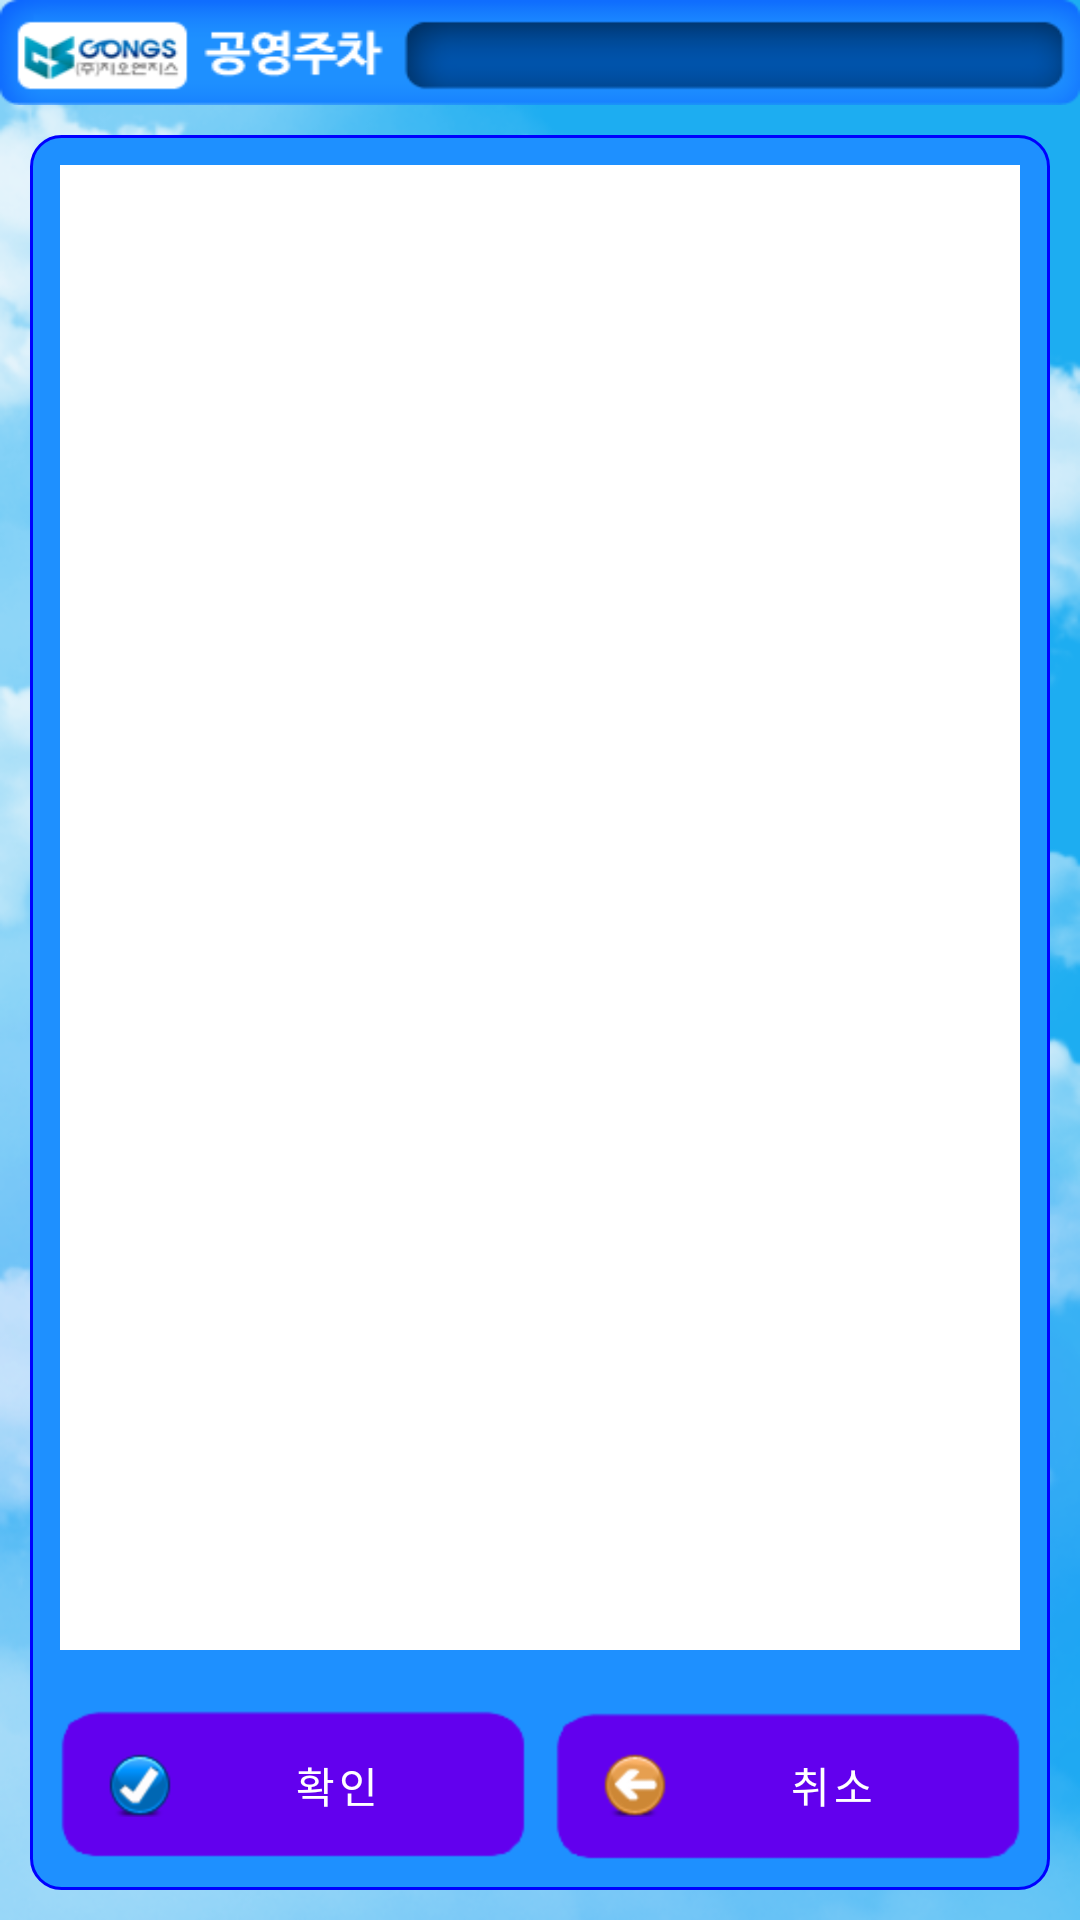

Produce the Android XML layout that renders to this screen, including the resource entries it uses.
<!-- AndroidManifest.xml: fallback theme Theme.MaterialComponents.DayNight.NoActionBar -->
<!-- res/layout/layout_bisreport.xml -->
<?xml version="1.0" encoding="utf-8"?>
<RelativeLayout xmlns:android="http://schemas.android.com/apk/res/android"
    android:layout_width="fill_parent"
    android:layout_height="fill_parent"
    android:background="@drawable/clouds" >

    <include
        android:id="@+id/ll_title"
        android:layout_width="fill_parent"
        android:layout_height="wrap_content"
        layout="@layout/title_layout" />

    <LinearLayout
        android:id="@+id/ll_bg"
        android:layout_width="fill_parent"
        android:layout_height="fill_parent"
        android:layout_below="@+id/ll_title"
        android:layout_margin="10dp"
        android:background="@drawable/shape_rounded_bg"
        android:orientation="vertical" >

        <ScrollView
            android:id="@+id/sv_report"
            android:layout_width="fill_parent"
            android:layout_height="fill_parent"
            android:layout_margin="10dp"
            android:layout_weight="1"
            android:background="@android:color/white" >

            <LinearLayout
                android:layout_width="fill_parent"
                android:layout_height="wrap_content"
                android:gravity="center"
                android:orientation="vertical" >

                <TextView
                    android:id="@+id/tv_report"
                    android:layout_width="fill_parent"
                    android:layout_height="wrap_content" />
            </LinearLayout>
        </ScrollView>

        <LinearLayout
            android:layout_width="fill_parent"
            android:layout_height="50dp"
            android:layout_below="@+id/sv_report"
            android:layout_margin="10dp"
            android:orientation="horizontal" >

            <Button
                    android:id="@+id/btn_ok"
                style="@style/style_btn_confirm_light"
                android:layout_width="fill_parent"
                android:layout_height="fill_parent"
                android:layout_marginRight="5dp"
                android:layout_weight="1"
                android:text="확인" />

            <Button
                    android:id="@+id/btn_cancel"
                style="@style/style_btn_cancel"
                android:layout_width="fill_parent"
                android:layout_height="fill_parent"
                android:layout_marginLeft="5dp"
                android:layout_weight="1" />
        </LinearLayout>
    </LinearLayout>

</RelativeLayout>
<!-- res/layout/title_layout.xml (included above) -->
<?xml version="1.0" encoding="utf-8"?>
<LinearLayout xmlns:android="http://schemas.android.com/apk/res/android"
    android:layout_width="fill_parent"
    android:layout_height="36dip"
    android:orientation="horizontal"
    android:background="@drawable/square_r">
	<TextView 
	    android:id="@+id/title_textView" 
	    android:layout_width="fill_parent" 
	    android:layout_height="wrap_content" 
	    android:layout_marginLeft="120dip"
	    android:layout_marginRight="14dip"
	    android:layout_marginTop="8dip"
	    android:layout_marginBottom="8dip"
	    android:textColor="#ffffff"
	    android:gravity="center"
	    />
</LinearLayout>
<!-- resources referenced by this layout -->
<resources>
  <!-- drawable clouds: png bitmap (drawable-hdpi, 229548 bytes) -->
  <!-- drawable shape_rounded_bg (drawable-hdpi) -->
  <?xml version="1.0" encoding="utf-8"?>
  <shape xmlns:android="http://schemas.android.com/apk/res/android" android:shape="rectangle" >
      <solid android:color="@color/dodgerblue" />
      <corners 
          android:radius="10dp"
          />
      <stroke 
          android:width="1dp"
          android:color="@color/blue"
          />
  </shape>
  <!-- drawable square_r: png bitmap (drawable-hdpi, 10569 bytes) -->
  <style name="style_btn_cancel">
  	<item name="android:background">@drawable/selector_btn_onoff_yellow</item>
  	<item name="android:drawableLeft">@drawable/btn_cancel_incar</item>
  	<item name="android:text">취소</item>
  </style>
  <style name="style_btn_confirm_light">
  	<item name="android:background">@drawable/selector_btn_onoff_light</item>
  	<item name="android:drawableLeft">@drawable/btn_top_ok</item>
  	<item name="android:layout_height">50dp</item>
  </style>
  <color name="dodgerblue">#1e90ff</color>
  <color name="blue">#0000ff</color>
  <!-- drawable selector_btn_onoff_yellow (drawable-hdpi) -->
  <?xml version="1.0" encoding="utf-8"?>
  <selector xmlns:android="http://schemas.android.com/apk/res/android">
      <item android:state_selected="true" android:drawable="@drawable/btn_type1_on"/>
          <item android:state_pressed="true" android:drawable="@drawable/btn_type1_on"/>
          <item android:drawable="@drawable/btn_type1_off_yellow"/>
  </selector>
  <!-- drawable btn_cancel_incar: png bitmap (drawable-hdpi, 2613 bytes) -->
  <!-- drawable selector_btn_onoff_light (drawable-hdpi) -->
  <?xml version="1.0" encoding="utf-8"?>
  <selector xmlns:android="http://schemas.android.com/apk/res/android">
      <item android:state_selected="true" android:drawable="@drawable/btn_type1_on"/>
          <item android:state_pressed="true" android:drawable="@drawable/btn_type1_on"/>
          <item android:drawable="@drawable/btn_type1_off_light"/>
  </selector>
  <!-- drawable btn_top_ok: png bitmap (drawable-hdpi, 2624 bytes) -->
</resources>
